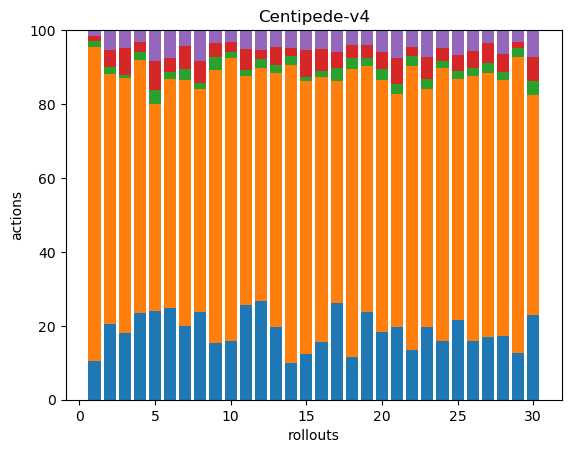

Values plotted in this chart, from the file beside it:
48, 386, 8, 6, 7, 0, 0, 0, 0, 0, 0, 0, 0, 0, 0, 0, 0, 0
41, 135, 4, 9, 11, 0, 0, 0, 0, 0, 0, 0, 0, 0, 0, 0, 0, 0
42, 159, 2, 17, 11, 0, 0, 0, 0, 0, 0, 0, 0, 0, 0, 0, 0, 0
60, 175, 6, 7, 8, 0, 0, 0, 0, 0, 0, 0, 0, 0, 0, 0, 0, 0
54, 125, 9, 17, 19, 0, 0, 0, 0, 0, 0, 0, 0, 0, 0, 0, 0, 0
39, 98, 3, 6, 12, 0, 0, 0, 0, 0, 0, 0, 0, 0, 0, 0, 0, 0
59, 198, 9, 18, 13, 0, 0, 0, 0, 0, 0, 0, 0, 0, 0, 0, 0, 0
43, 110, 3, 11, 15, 0, 0, 0, 0, 0, 0, 0, 0, 0, 0, 0, 0, 0
57, 274, 13, 14, 13, 0, 0, 0, 0, 0, 0, 0, 0, 0, 0, 0, 0, 0
40, 193, 4, 7, 8, 0, 0, 0, 0, 0, 0, 0, 0, 0, 0, 0, 0, 0
54, 131, 3, 12, 11, 0, 0, 0, 0, 0, 0, 0, 0, 0, 0, 0, 0, 0
44, 104, 4, 4, 9, 0, 0, 0, 0, 0, 0, 0, 0, 0, 0, 0, 0, 0
42, 147, 5, 10, 10, 0, 0, 0, 0, 0, 0, 0, 0, 0, 0, 0, 0, 0
38, 307, 9, 9, 18, 0, 0, 0, 0, 0, 0, 0, 0, 0, 0, 0, 0, 0
43, 255, 4, 25, 19, 0, 0, 0, 0, 0, 0, 0, 0, 0, 0, 0, 0, 0
47, 214, 5, 18, 15, 0, 0, 0, 0, 0, 0, 0, 0, 0, 0, 0, 0, 0
61, 141, 8, 10, 14, 0, 0, 0, 0, 0, 0, 0, 0, 0, 0, 0, 0, 0
50, 339, 13, 16, 17, 0, 0, 0, 0, 0, 0, 0, 0, 0, 0, 0, 0, 0
47, 131, 4, 7, 8, 0, 0, 0, 0, 0, 0, 0, 0, 0, 0, 0, 0, 0
40, 148, 6, 10, 13, 0, 0, 0, 0, 0, 0, 0, 0, 0, 0, 0, 0, 0
39, 125, 5, 14, 15, 0, 0, 0, 0, 0, 0, 0, 0, 0, 0, 0, 0, 0
42, 239, 8, 8, 14, 0, 0, 0, 0, 0, 0, 0, 0, 0, 0, 0, 0, 0
51, 167, 7, 15, 19, 0, 0, 0, 0, 0, 0, 0, 0, 0, 0, 0, 0, 0
43, 200, 5, 10, 13, 0, 0, 0, 0, 0, 0, 0, 0, 0, 0, 0, 0, 0
39, 117, 4, 8, 12, 0, 0, 0, 0, 0, 0, 0, 0, 0, 0, 0, 0, 0
42, 189, 6, 12, 15, 0, 0, 0, 0, 0, 0, 0, 0, 0, 0, 0, 0, 0
38, 161, 6, 12, 8, 0, 0, 0, 0, 0, 0, 0, 0, 0, 0, 0, 0, 0
67, 269, 9, 19, 25, 0, 0, 0, 0, 0, 0, 0, 0, 0, 0, 0, 0, 0
40, 253, 8, 5, 10, 0, 0, 0, 0, 0, 0, 0, 0, 0, 0, 0, 0, 0
35, 91, 6, 10, 11, 0, 0, 0, 0, 0, 0, 0, 0, 0, 0, 0, 0, 0
